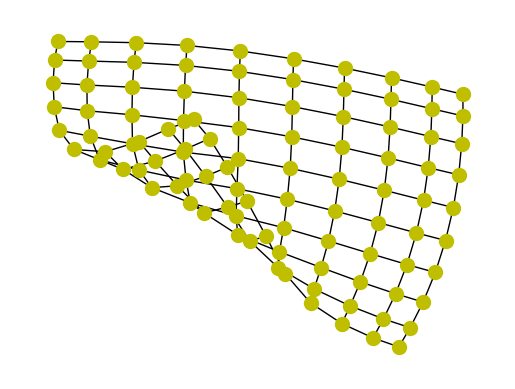

Write Python code to recreate this figure.
#-------------------------------------------------------------------------------
# Purpose:     2019 Power Python
# Author:      Cho
#-------------------------------------------------------------------------------
from numpy import *
import networkx as nx
import matplotlib.pyplot as plt

N = 10
G = nx.grid_2d_graph(N,N)

posx=nx.spring_layout(G, iterations=200)

#plt.figure()
nx.draw_networkx( G, pos=posx, with_labels=False, node_color='y', node_size = 100)
plt.axis('off')
plt.show()
